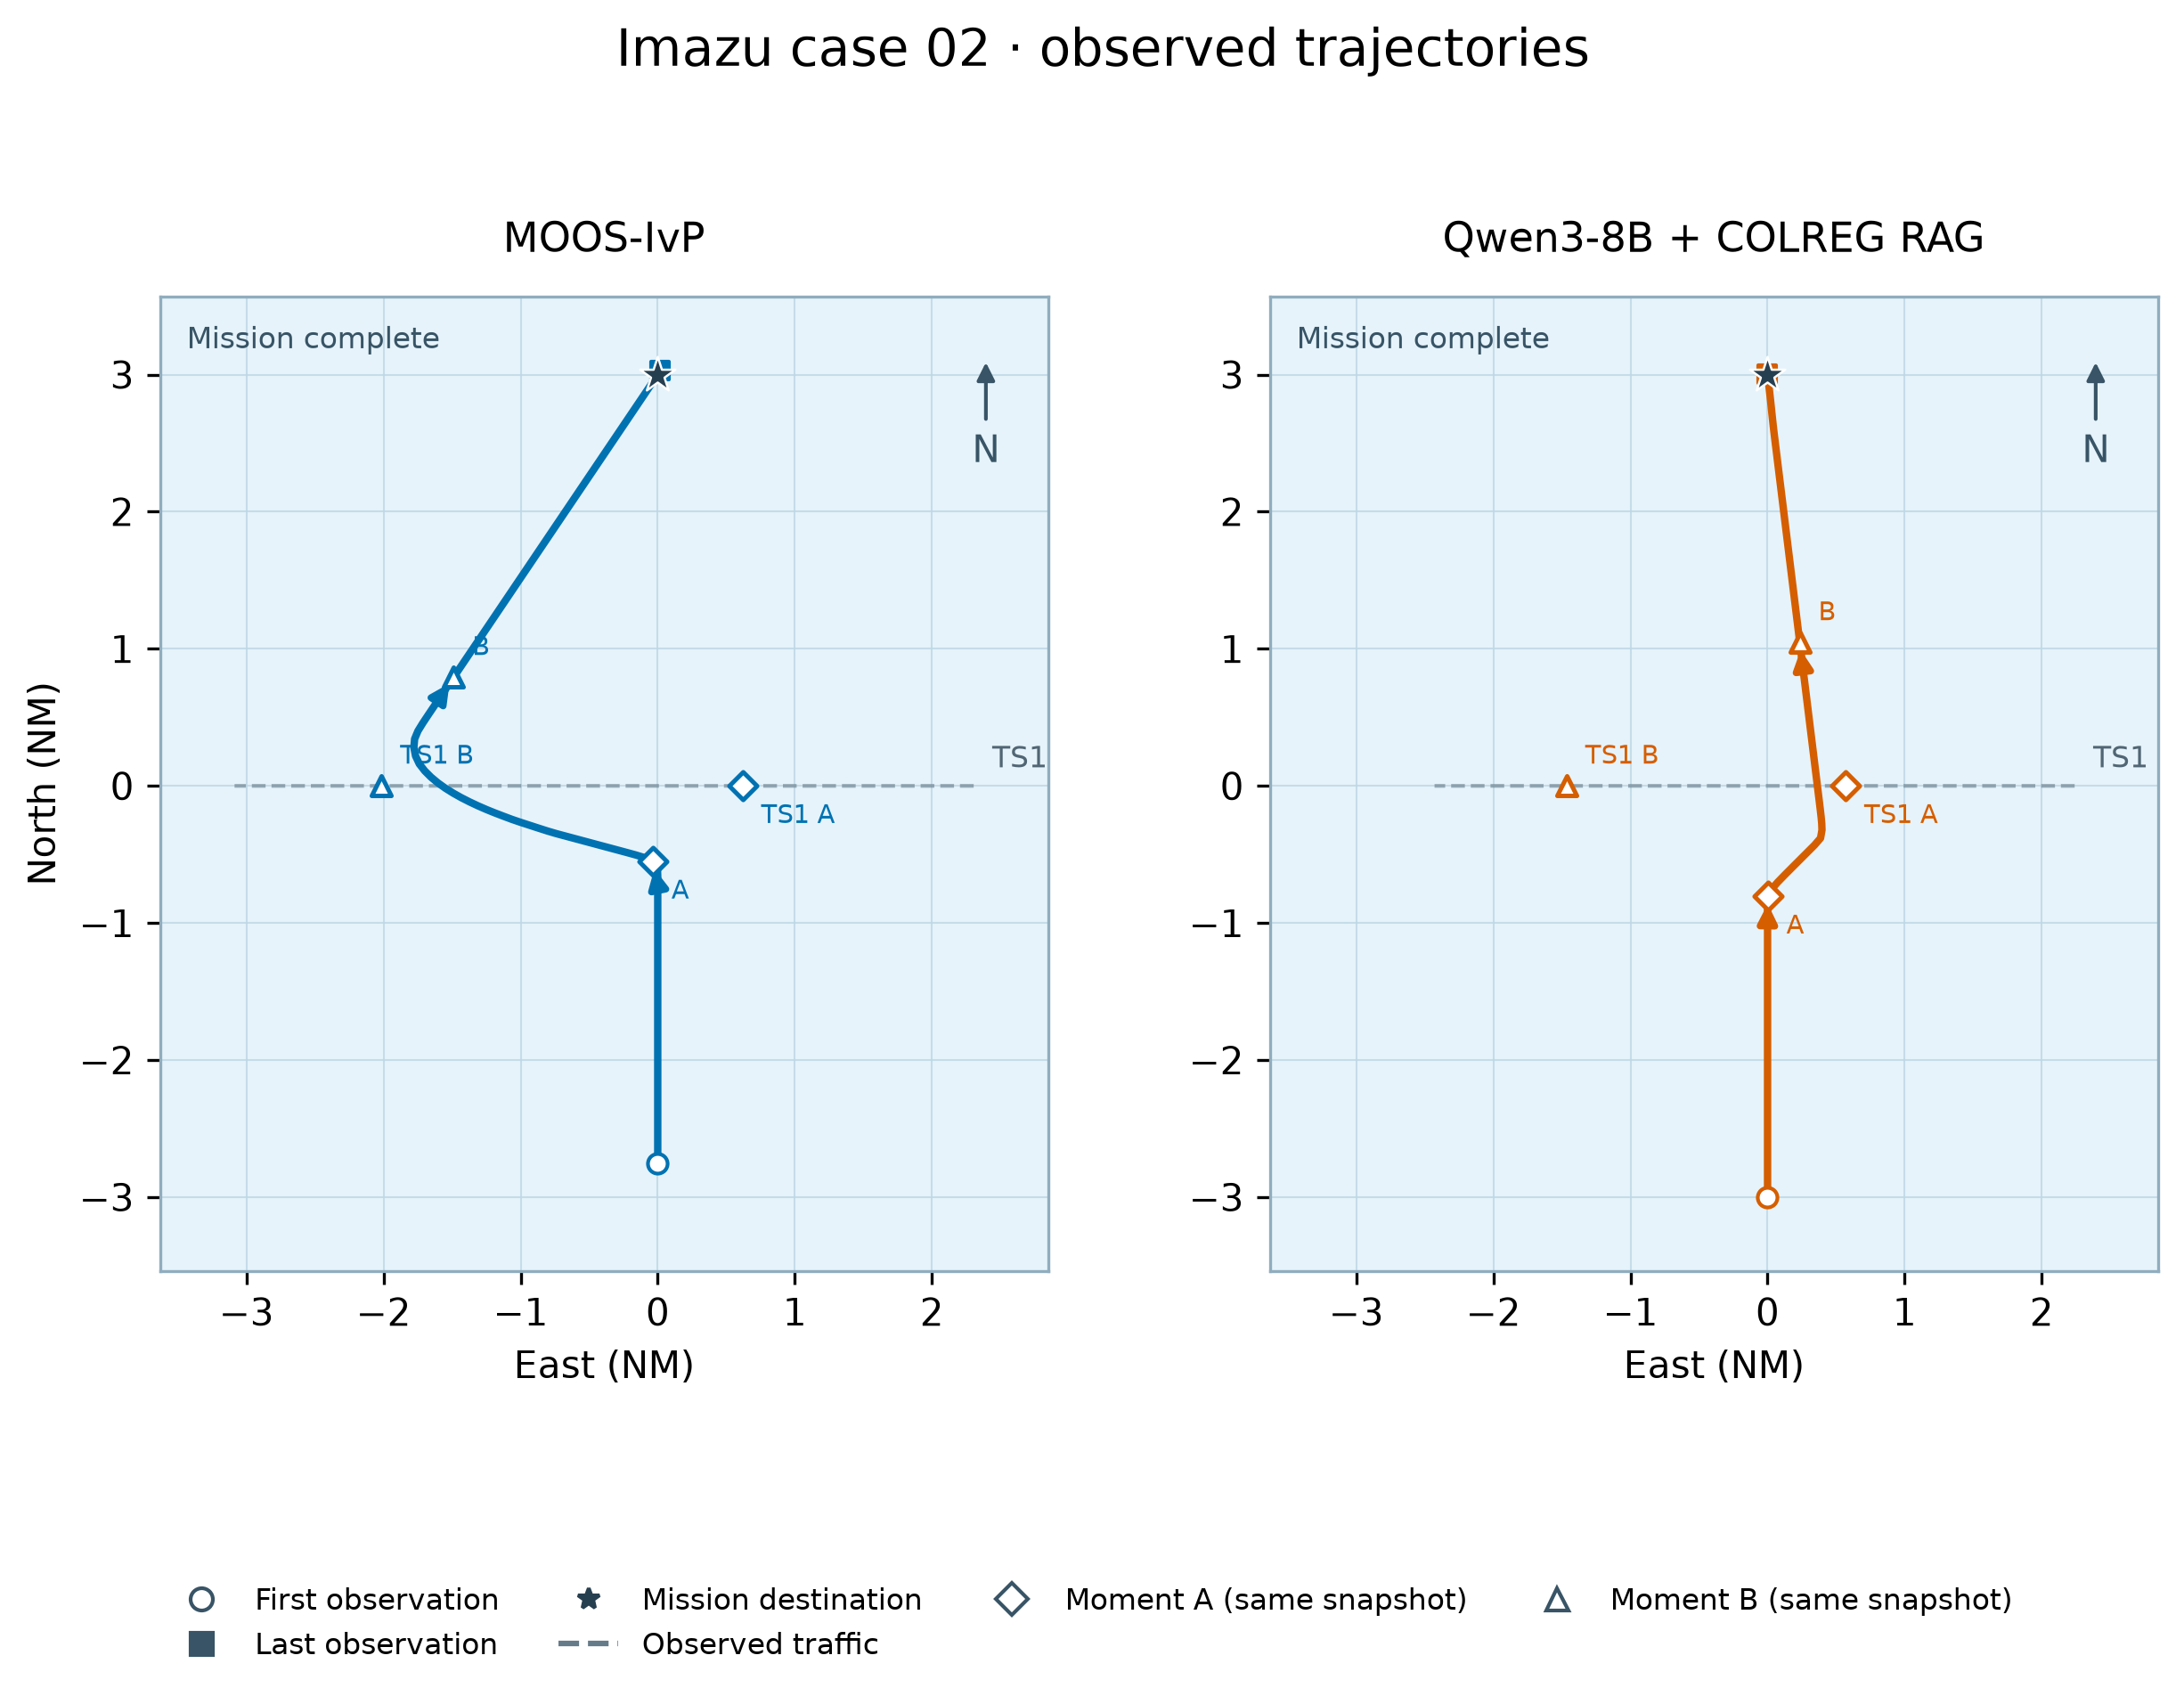

Source data for this figure (header and first rows):
model, vessel, observed_at, x_m, y_m
MOOS-IvP, own_ship, 89531072336, 0.0, -5102
MOOS-IvP, own_ship, 89531072361, 0.0, -4976
MOOS-IvP, own_ship, 89531072386, 0.0, -4850
MOOS-IvP, own_ship, 89531072411, 0.0, -4724
MOOS-IvP, own_ship, 89531072436, 0.0, -4599
MOOS-IvP, own_ship, 89531072461, 0.0, -4478
MOOS-IvP, own_ship, 89531072486, 0.0, -4353
MOOS-IvP, own_ship, 89531072511, 0.0, -4227
MOOS-IvP, own_ship, 89531072536, 0.0, -4101
MOOS-IvP, own_ship, 89531072561, 0.0, -3975
MOOS-IvP, own_ship, 89531072586, 0.0, -3850
MOOS-IvP, own_ship, 89531072611, 0.0, -3724
MOOS-IvP, own_ship, 89531072637, 0.0, -3598
MOOS-IvP, own_ship, 89531072661, 0.0, -3478
MOOS-IvP, own_ship, 89531072686, 0.0, -3352
MOOS-IvP, own_ship, 89531072711, 0.0, -3226
MOOS-IvP, own_ship, 89531072736, 0.0, -3101
MOOS-IvP, own_ship, 89531072761, 0.0, -2976
MOOS-IvP, own_ship, 89531072786, 0.0, -2850
MOOS-IvP, own_ship, 89531072811, 0.0, -2724
MOOS-IvP, own_ship, 89531072837, 0.0, -2598
MOOS-IvP, own_ship, 89531072862, 0.0, -2477
MOOS-IvP, own_ship, 89531072886, 0.0, -2352
MOOS-IvP, own_ship, 89531072911, 0.0, -2227
MOOS-IvP, own_ship, 89531072936, 0.0, -2101
MOOS-IvP, own_ship, 89531072961, 0.0, -1975
MOOS-IvP, own_ship, 89531072986, 0.0, -1849
MOOS-IvP, own_ship, 89531073012, 0.0, -1723
MOOS-IvP, own_ship, 89531073037, 0.0, -1598
MOOS-IvP, own_ship, 89531073061, 0.0, -1477
MOOS-IvP, own_ship, 89531073086, 0.0, -1351
MOOS-IvP, own_ship, 89531073111, 0.0, -1226
MOOS-IvP, own_ship, 89531073136, -4.467, -1103
MOOS-IvP, own_ship, 89531073162, -65.72, -1021
MOOS-IvP, own_ship, 89531073187, -172.9, -971.6
MOOS-IvP, own_ship, 89531073212, -291.5, -935.2
MOOS-IvP, own_ship, 89531073236, -407.7, -903.2
MOOS-IvP, own_ship, 89531073261, -528.2, -870.8
MOOS-IvP, own_ship, 89531073287, -649.7, -838.3
MOOS-IvP, own_ship, 89531073312, -771.2, -805.7
MOOS-IvP, own_ship, 89531073336, -892.8, -773.1
MOOS-IvP, own_ship, 89531073362, -1014, -740.6
MOOS-IvP, own_ship, 89531073387, -1136, -708
MOOS-IvP, own_ship, 89531073412, -1257, -675.5
MOOS-IvP, own_ship, 89531073436, -1374, -644.3
MOOS-IvP, own_ship, 89531073461, -1493, -609
MOOS-IvP, own_ship, 89531073487, -1612, -570.8
MOOS-IvP, own_ship, 89531073512, -1732, -532
MOOS-IvP, own_ship, 89531073537, -1851, -493.2
MOOS-IvP, own_ship, 89531073562, -1970, -453
MOOS-IvP, own_ship, 89531073587, -2087, -409
MOOS-IvP, own_ship, 89531073612, -2204, -364.1
MOOS-IvP, own_ship, 89531073636, -2315, -319.3
MOOS-IvP, own_ship, 89531073661, -2430, -269.5
MOOS-IvP, own_ship, 89531073687, -2543, -216.4
MOOS-IvP, own_ship, 89531073712, -2654, -159.5
MOOS-IvP, own_ship, 89531073737, -2762, -98.9
MOOS-IvP, own_ship, 89531073762, -2868, -32.96
MOOS-IvP, own_ship, 89531073787, -2969, 38.98
MOOS-IvP, own_ship, 89531073812, -3064, 117.7
... 331 more rows
